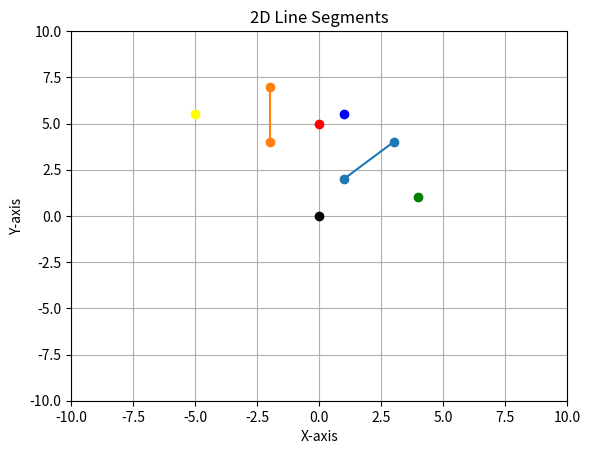

Reproduce this figure in Python.
import matplotlib.pyplot as plt
import numpy as np

# Of the form [x1, x2, x3, x4], and [y1, y2, y3, y4]
def do_segments_intersect(x : list[float], y : list[float]) -> bool:
    [x1, x2, x3, x4] = x
    [y1, y2, y3, y4] = y

    if min(x1,x2) > max(x3,x4): return False

    a1 = (y1 - y2) / (x1 - x2)
    a2 = (y3 - y4) / (x3 - x4)
    b1 = y1 - a1*x1
    b2 = y3 - a2*x3

    if a1 == a2:
        return False

    Xa = (b2 - b1) / (a1 - a2)

    if ( (Xa < max( min(x1,x2), min(x3,x4) )) or (Xa > min( max(x1,x2), max(x3,x4) )) ):
        return False  # intersection is out of bound
    else:
        return True


# Define your line segments
x_segments = [[1, 3], [-2, -2]]
y_segments = [[2, 4], [7, 4]]

x1 = x_segments[0][0]
x2 = x_segments[0][1]
x3 = x_segments[1][0]
x4 = x_segments[1][1]

y1 = y_segments[0][0]
y2 = y_segments[0][1]
y3 = y_segments[1][0]
y4 = y_segments[1][1]

# Plot each line segment
for x_seg, y_seg in zip(x_segments, y_segments):
    plt.plot(x_seg, y_seg, marker='o')

# Figure out normal vectors and plot them for one line segment
dx = x2 - x1
dy = y2 - y1

dx2 = x4 - x3
dy2 = y4 - y3

midpoint = [(x1 + x2) / 2.0, (y1 + y2) / 2.0]
midpoint2 = [(x3 + x4) / 2.0, (y3 + y4) / 2.0]

norm_1 = [-dy, dx]
norm_2 = [dy, -dx]

norm_3 = [-dy2, dx2]
norm_4 = [dy2, -dx2]

plt.plot(norm_1[0]+midpoint[0], norm_1[1]+midpoint[1], marker='o', color='red')
plt.plot(norm_2[0]+midpoint[0], norm_2[1]+midpoint[1], marker='o', color='green')
plt.plot(norm_3[0]+midpoint2[0], norm_3[1]+midpoint2[1], marker='o', color='blue')
plt.plot(norm_4[0]+midpoint2[0], norm_4[1]+midpoint2[1], marker='o', color='yellow')

plt.plot(0, 0, marker='o', color='black')

second_line_pt1 = [x_segments[1][0], y_segments[1][0]]
second_line_pt2 = [x_segments[1][1], y_segments[1][1]]

if do_segments_intersect([x_segments[0][0], x_segments[0][1], x_segments[1][0], x_segments[1][1]],
                         [y_segments[0][0], y_segments[0][1], y_segments[1][0], y_segments[1][1]]):
    print("LINES INTERSECT")
else:
    print("LINES DO NOT INTERSECT")

# This works way better--we just need to find the combo of normals that
# face each other (>0) and disregard the pairs that don't (<0)
print(f'dot (blue.red)={np.dot(norm_3, norm_2)}')
print(f'dot (green.red)={np.dot(norm_2, norm_4)}')
print(f'dot (green.yellow)={np.dot(norm_2, norm_4)}')
print(f'dot (yellow.blue)={np.dot(norm_4, norm_3)}')

# Set axis labels and title
plt.xlabel('X-axis')
plt.ylabel('Y-axis')
plt.title('2D Line Segments')

ax = plt.gca()
plt.grid(True)
ax.set_xlim([-10, 10])
ax.set_ylim([-10, 10])

# Show the plot
plt.show()
